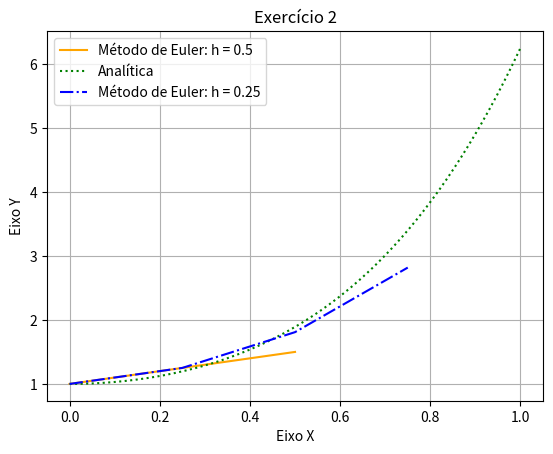

Source code (Python):
from numpy import linspace
import matplotlib.pyplot as plt 

h = 0.5
t_final = 1
n = int(t_final/h)

# criando arrays de zeros
x = [0 for _ in range(n)]
y = [0 for _ in range(n)]

#definindo condições iniciais
y[0] = 1
x[0] = 0

# methodo de euler para h=0.5
for k in range(1, n):
    x[k] = x[k-1] + h
    y[k] = y[k-1] + h*((1 + 4*x[k-1]) * y[k-1]**(1/2))
# plot 1
plt.plot(x, y, color='orange', label = 'Método de Euler: h = 0.5')

# methodo de euler para h=0.25
# reconfigurando variáveis 
h = 0.25
n = int(t_final/h)
x = [0 for _ in range(n)]
y = [0 for _ in range(n)]
y[0] = 1
x[0] = 0
for i in range(1, n):
    x[i] = x[i-1] + h
    y[i] = y[i-1] + h*((4*x[i-1] + 1) * y[i-1]**(1/2))

# plotagem 2, gráfico todo
xa = linspace(x[0], t_final, 1000) # x axis for analytical solution
ya = (xa**2 + xa**2/2 + 1)**2 # analytical solution
plt.xlabel('Eixo X')
plt.ylabel('Eixo Y')
plt.title('Exercício 2')
plt.plot(xa, ya, color='Green', label = 'Analítica', linestyle='dotted')
plt.plot(x, y, color='blue', label = 'Método de Euler: h = 0.25', linestyle='dashdot')
plt.legend(loc = 'upper left')
plt.grid()
plt.show()